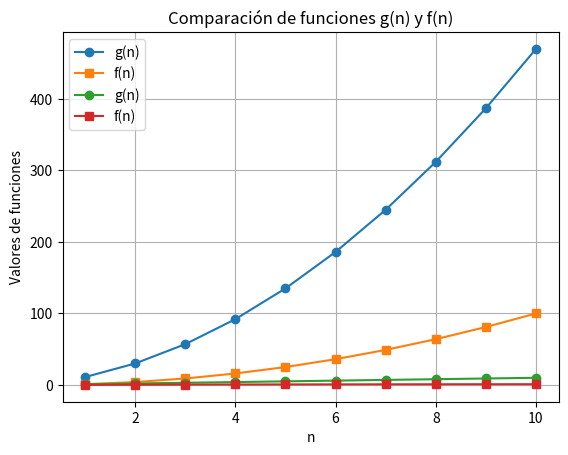

Source code (Python):
import matplotlib.pyplot as plt
import numpy as np
import math as mt
import time




def g(n):
    return (4*(n**2)) + (7*n)


def f(n,c=1):
    return n*n


def g_1(n):
    return n


def f_1(n,c=1):
    return mt.log10(n)



def graficador(g,f,n_max=10):
    n_valores = np.arange(1,n_max+1)
    tiempo_inicio = time.perf_counter()
    x = np.array([g(n) for n in n_valores])
    y = np.array([f(n) for n in n_valores])
    tiempo_fin = time.perf_counter()
    total = tiempo_fin- tiempo_inicio
    print(f"Tiempo del método iterativo: {(total) * 1_000_000:.2f} microsegundos")
    plt.plot(n_valores, x, label="g(n)", marker="o")
    plt.plot(n_valores, y, label="f(n)", marker="s")

    plt.xlabel("n")
    plt.ylabel("Valores de funciones")
    plt.title("Comparación de funciones g(n) y f(n)")
    plt.legend()
    plt.grid(True)
    plt.show()


graficador(g,f)


graficador(g_1,f_1)